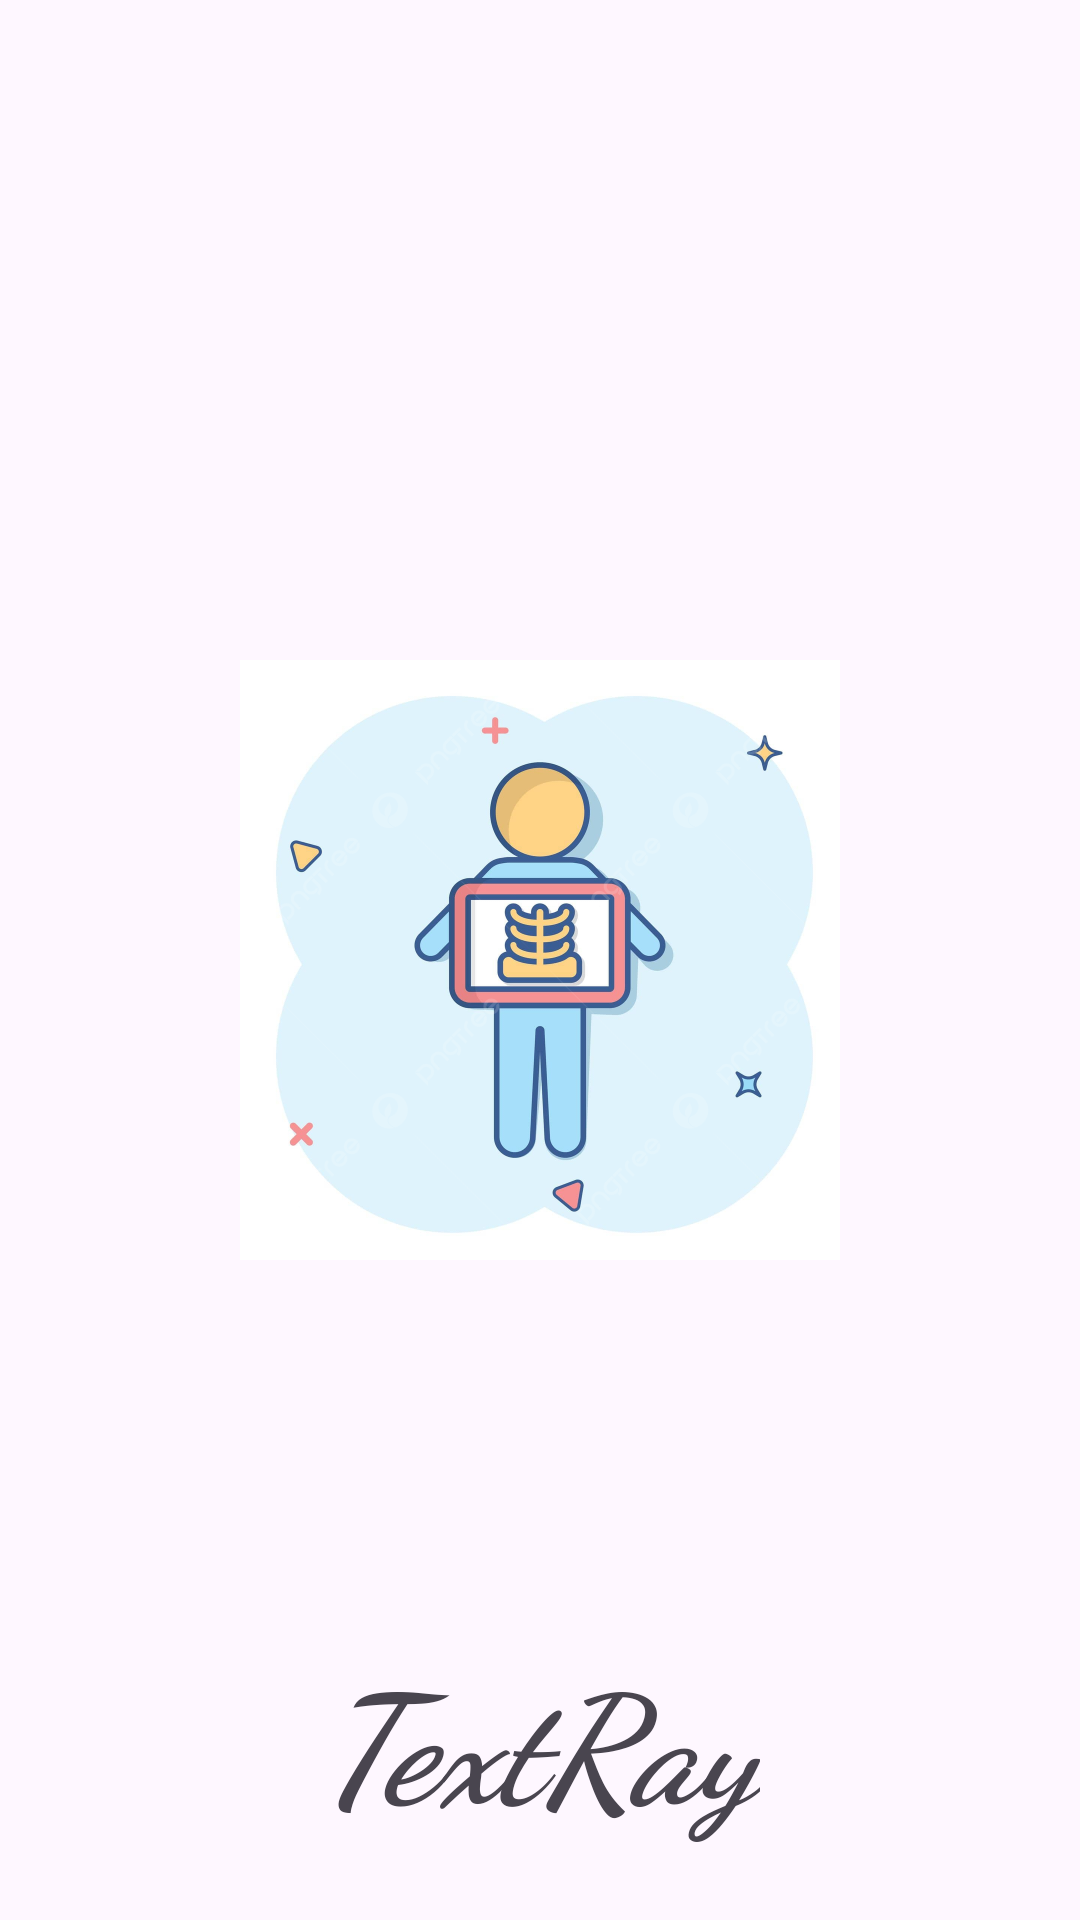

Reconstruct the res/layout file that produces this screen, plus the resources it refers to.
<!-- AndroidManifest.xml: application theme Theme.XrayTextExtractor -->
<!-- res/layout/activity_splash_screen.xml -->
<?xml version="1.0" encoding="utf-8"?>
<RelativeLayout
    xmlns:android="http://schemas.android.com/apk/res/android"
    xmlns:app="http://schemas.android.com/apk/res-auto"
    xmlns:tools="http://schemas.android.com/tools"
    android:id="@+id/main"
    android:layout_width="match_parent"
    android:layout_height="match_parent"
    tools:context=".splash_screen">

    <ImageView
        android:layout_width="200dp"
        android:layout_height="250dp"
        android:id="@+id/icon"
        android:layout_centerInParent="true"
        android:src="@drawable/app_icon"/>

    <TextView
        android:layout_width="wrap_content"
        android:layout_height="wrap_content"
        android:layout_below="@+id/icon"
        android:layout_centerHorizontal="true"
        android:layout_marginTop="100dp"
        android:text="@string/splash_text"
        android:textStyle="bold|italic"
        android:textSize="50sp"
        android:fontFamily="cursive"/>


</RelativeLayout>
<!-- resources referenced by this layout -->
<resources>
  <!-- drawable app_icon: png bitmap (drawable, 273354 bytes) -->
  <string name="splash_text">TextRay</string>
  <style name="Theme.XrayTextExtractor" parent="Base.Theme.XrayTextExtractor" />
  <style name="Base.Theme.XrayTextExtractor" parent="Theme.Material3.DayNight.NoActionBar">
          
          
      </style>
</resources>
